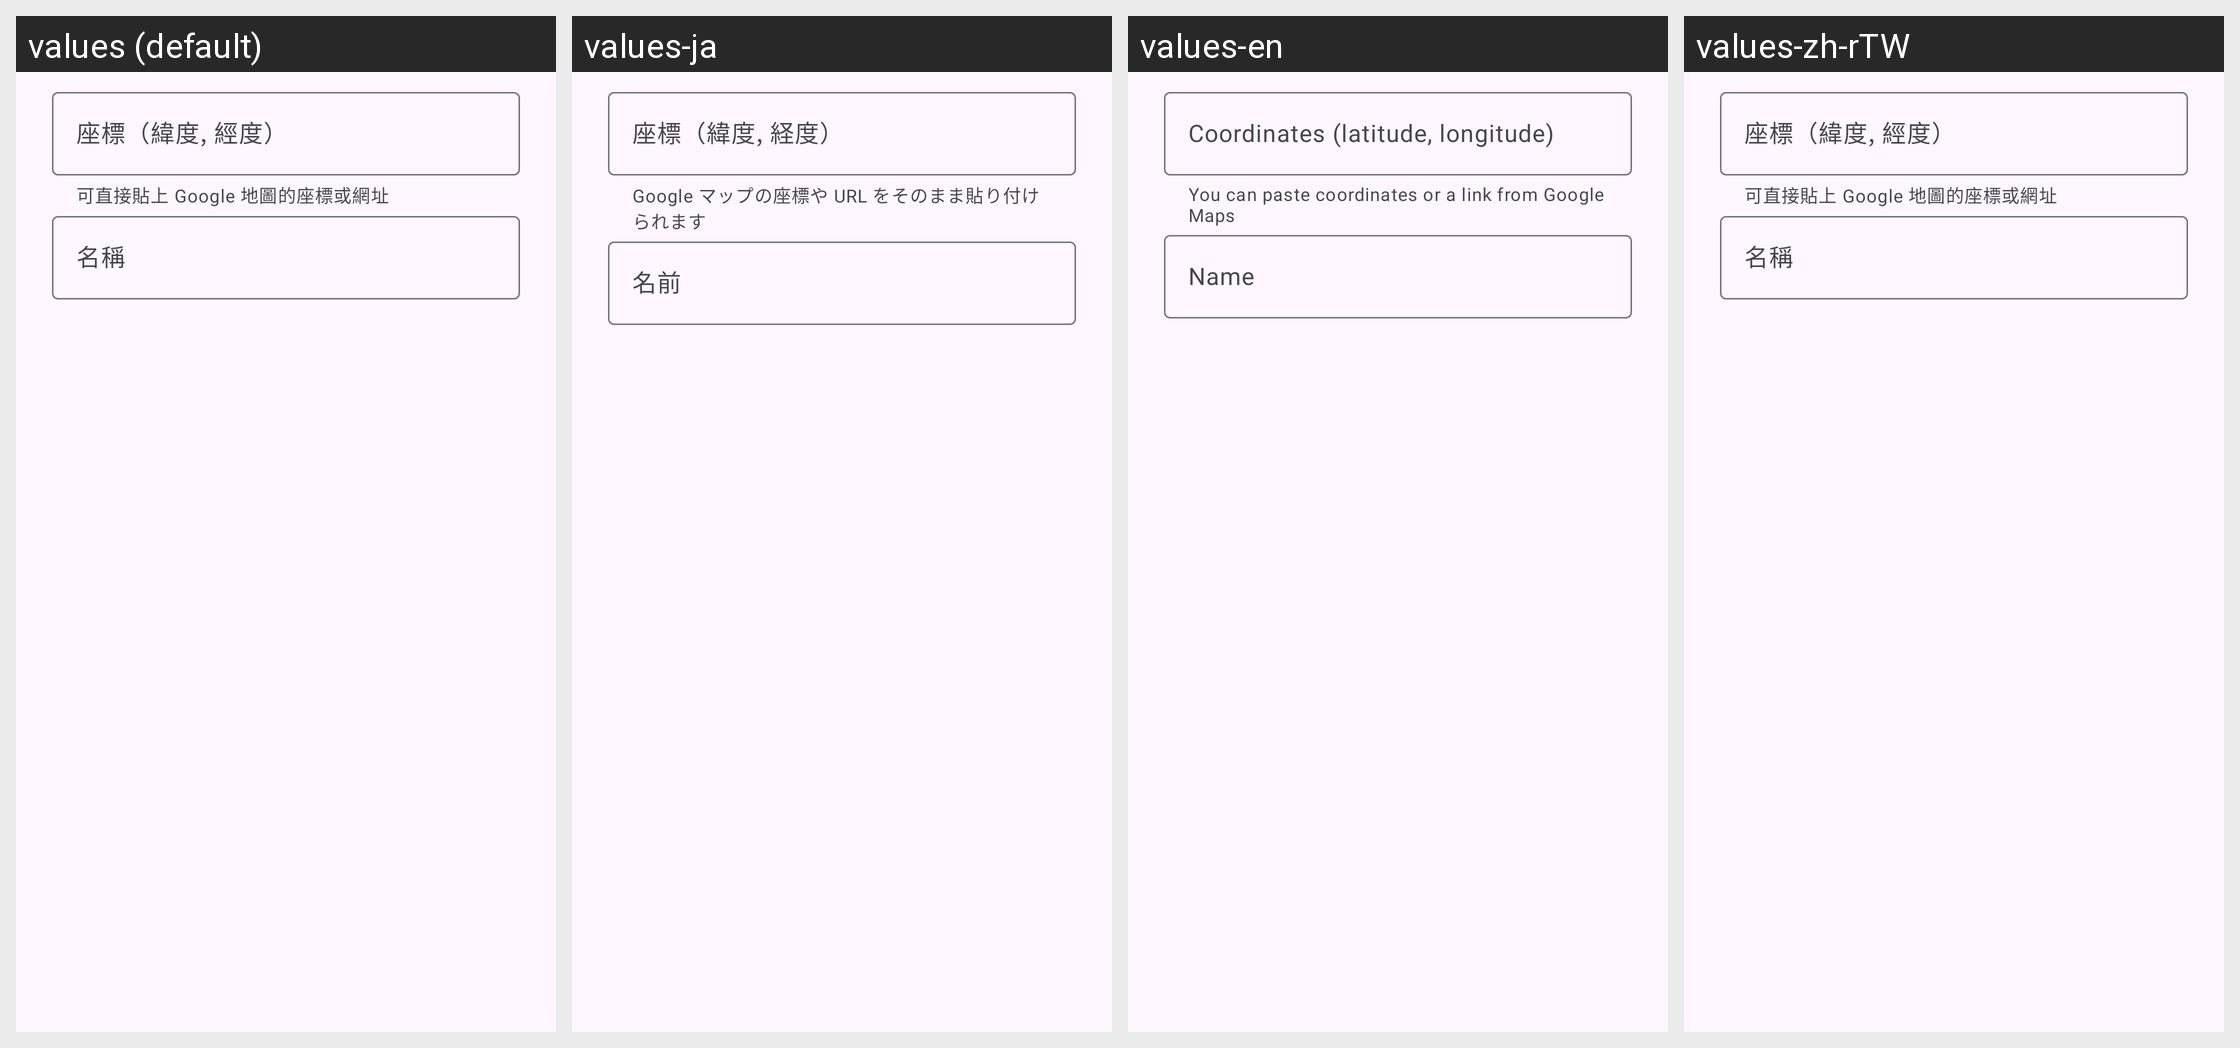

Translations of the strings shown on this Android screen, per locale in the grid:
Android screen res/layout/dialog_waypoint.xml rendered under 4 locales, left to right: values (default), values-ja, values-en, values-zh-rTW. Device: Nexus 5 (rendered at 1080×1920; each locale shown at half size, 540×960, under a caption strip naming it); theme Theme.PikminGps.
Other locales in the repository, not shown: values-zh.
Strings drawn on this screen, with the default value and each locale's value (text and hints the layout hard-codes, and strings that could not be matched under every locale, appear in the picture but are not listed):

hint_waypoint_coords
  values: 座標（緯度, 經度）
  values-ja: 座標（緯度, 経度）
  values-en: Coordinates (latitude, longitude)
  values-zh-rTW: 座標（緯度, 經度）

helper_waypoint_coords
  values: 可直接貼上 Google 地圖的座標或網址
  values-ja: Google マップの座標や URL をそのまま貼り付けられます
  values-en: You can paste coordinates or a link from Google Maps
  values-zh-rTW: 可直接貼上 Google 地圖的座標或網址

hint_waypoint_name
  values: 名稱
  values-ja: 名前
  values-en: Name
  values-zh-rTW: 名稱
